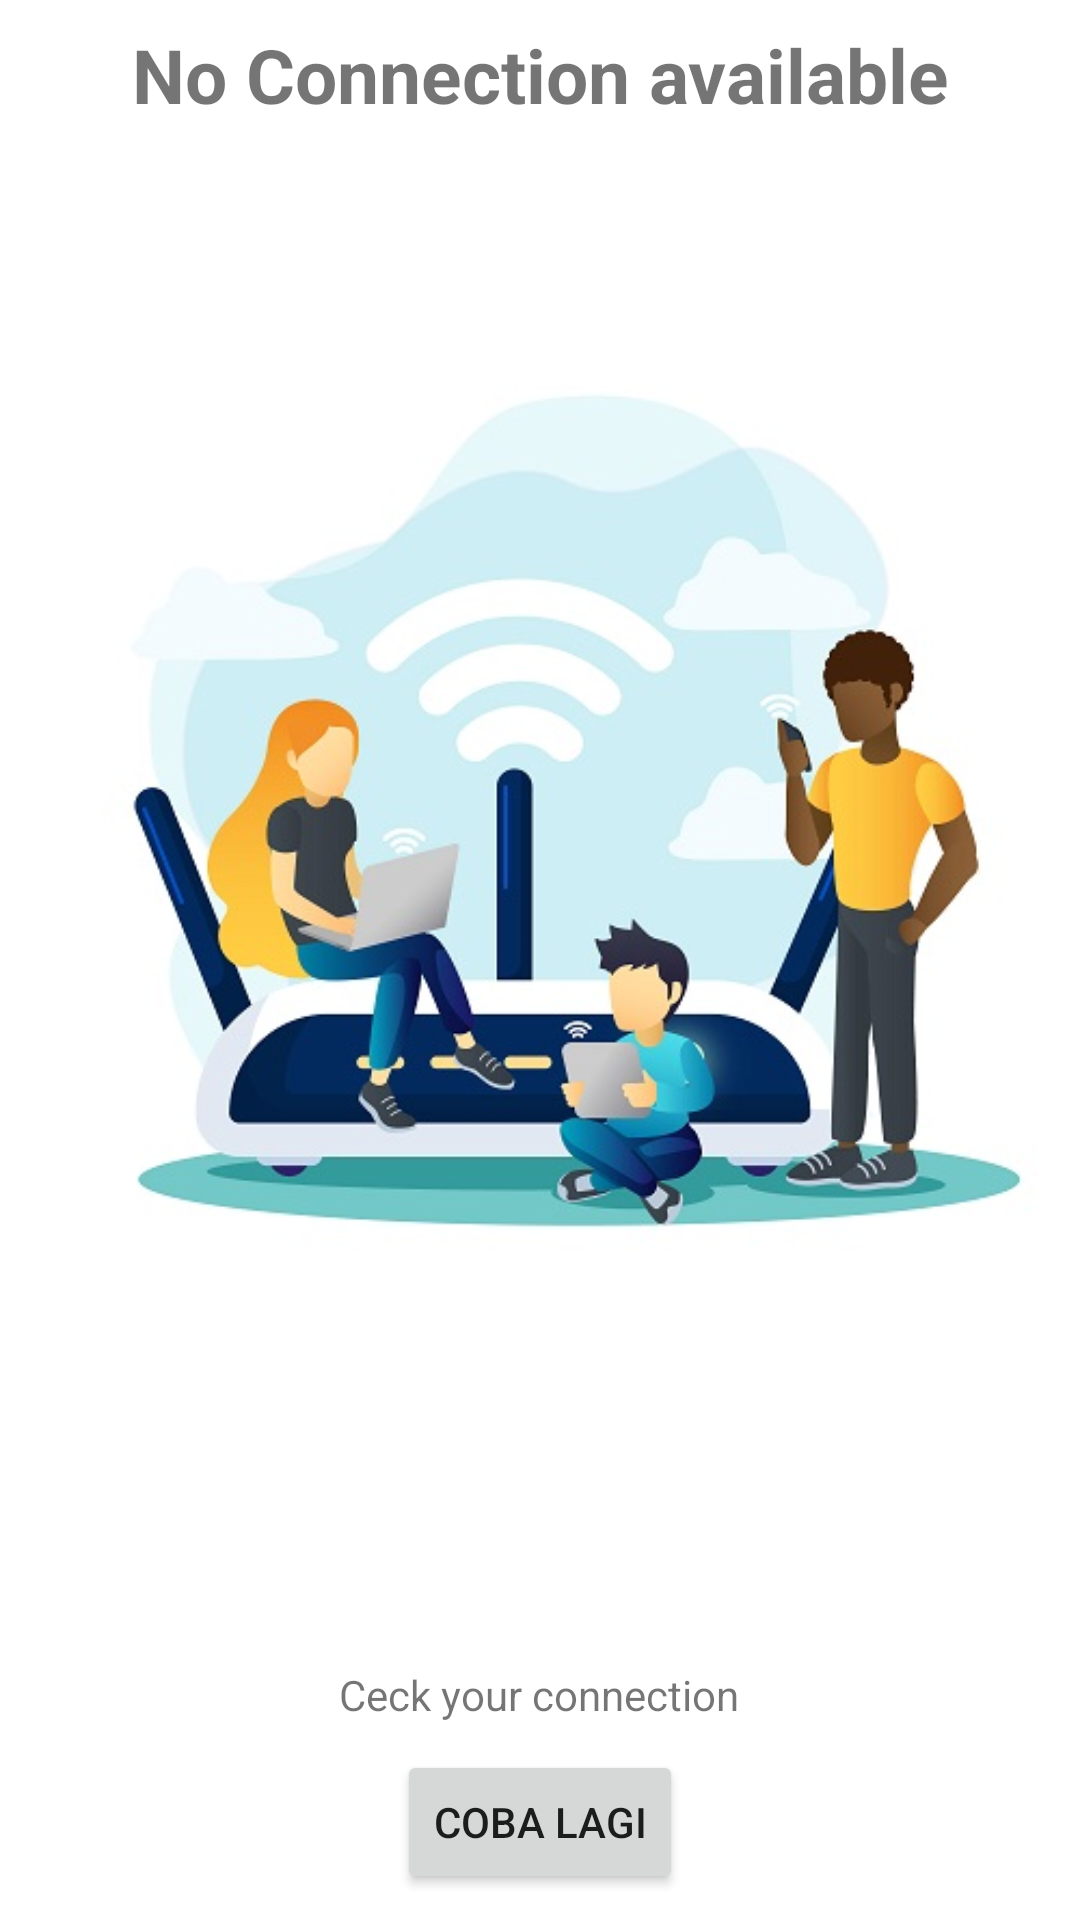

Layout XML and referenced resources for this Android screen:
<!-- AndroidManifest.xml: application theme Theme.App -->
<!-- res/layout/activity_no_connection.xml -->
<?xml version="1.0" encoding="utf-8"?>
<androidx.constraintlayout.widget.ConstraintLayout
    xmlns:android="http://schemas.android.com/apk/res/android"
    xmlns:app="http://schemas.android.com/apk/res-auto"
    xmlns:tools="http://schemas.android.com/tools"
    android:layout_width="match_parent"
    android:layout_height="match_parent"
    tools:context=".NoConnection">

    <ImageView
        android:id="@+id/imageView2"
        android:layout_width="match_parent"
        android:layout_height="wrap_content"
        android:layout_marginTop="24dp"
        android:src="@drawable/no_conection"
        app:layout_constraintTop_toTopOf="parent" />

    <TextView
        android:textAlignment="center"
        android:id="@+id/textView"
        android:layout_width="match_parent"
        android:layout_height="wrap_content"
        android:layout_marginTop="8dp"
        android:text="No Connection available"
        android:textStyle="bold"
        android:textSize="25sp"
        app:layout_constraintEnd_toEndOf="parent"
        app:layout_constraintStart_toEndOf="@+id/imageView2"
        app:layout_constraintTop_toTopOf="parent" />

    <TextView
        android:id="@+id/textView2"
        android:layout_width="wrap_content"
        android:layout_height="wrap_content"
        android:text="Ceck your connection"
        app:layout_constraintBottom_toBottomOf="parent"
        app:layout_constraintEnd_toEndOf="parent"
        app:layout_constraintHorizontal_bias="0.498"
        app:layout_constraintStart_toStartOf="parent"
        app:layout_constraintTop_toBottomOf="@+id/imageView2"
        app:layout_constraintVertical_bias="0.324" />

    <Button
        android:id="@+id/retry"
        android:layout_width="wrap_content"
        android:layout_height="wrap_content"
        android:text="Coba Lagi"
        app:layout_constraintBottom_toBottomOf="parent"
        app:layout_constraintEnd_toEndOf="parent"
        app:layout_constraintStart_toStartOf="parent"
        app:layout_constraintTop_toBottomOf="@+id/textView2" />
</androidx.constraintlayout.widget.ConstraintLayout>
<!-- resources referenced by this layout -->
<resources>
  <!-- drawable no_conection: jpg bitmap (drawable, 44125 bytes) -->
  <style name="Theme.App" parent="Theme.MaterialComponents.Light.NoActionBar">
          
          <item name="colorPrimary">@color/purple_500</item>
          <item name="colorPrimaryDark">@color/purple_700</item>
          <item name="colorAccent">@color/teal_200</item>
          
  
  
  
  
  
          
      </style>
  <color name="purple_500">#FF6200EE</color>
  <color name="purple_700">#FF3700B3</color>
  <color name="teal_200">#FF03DAC5</color>
</resources>
